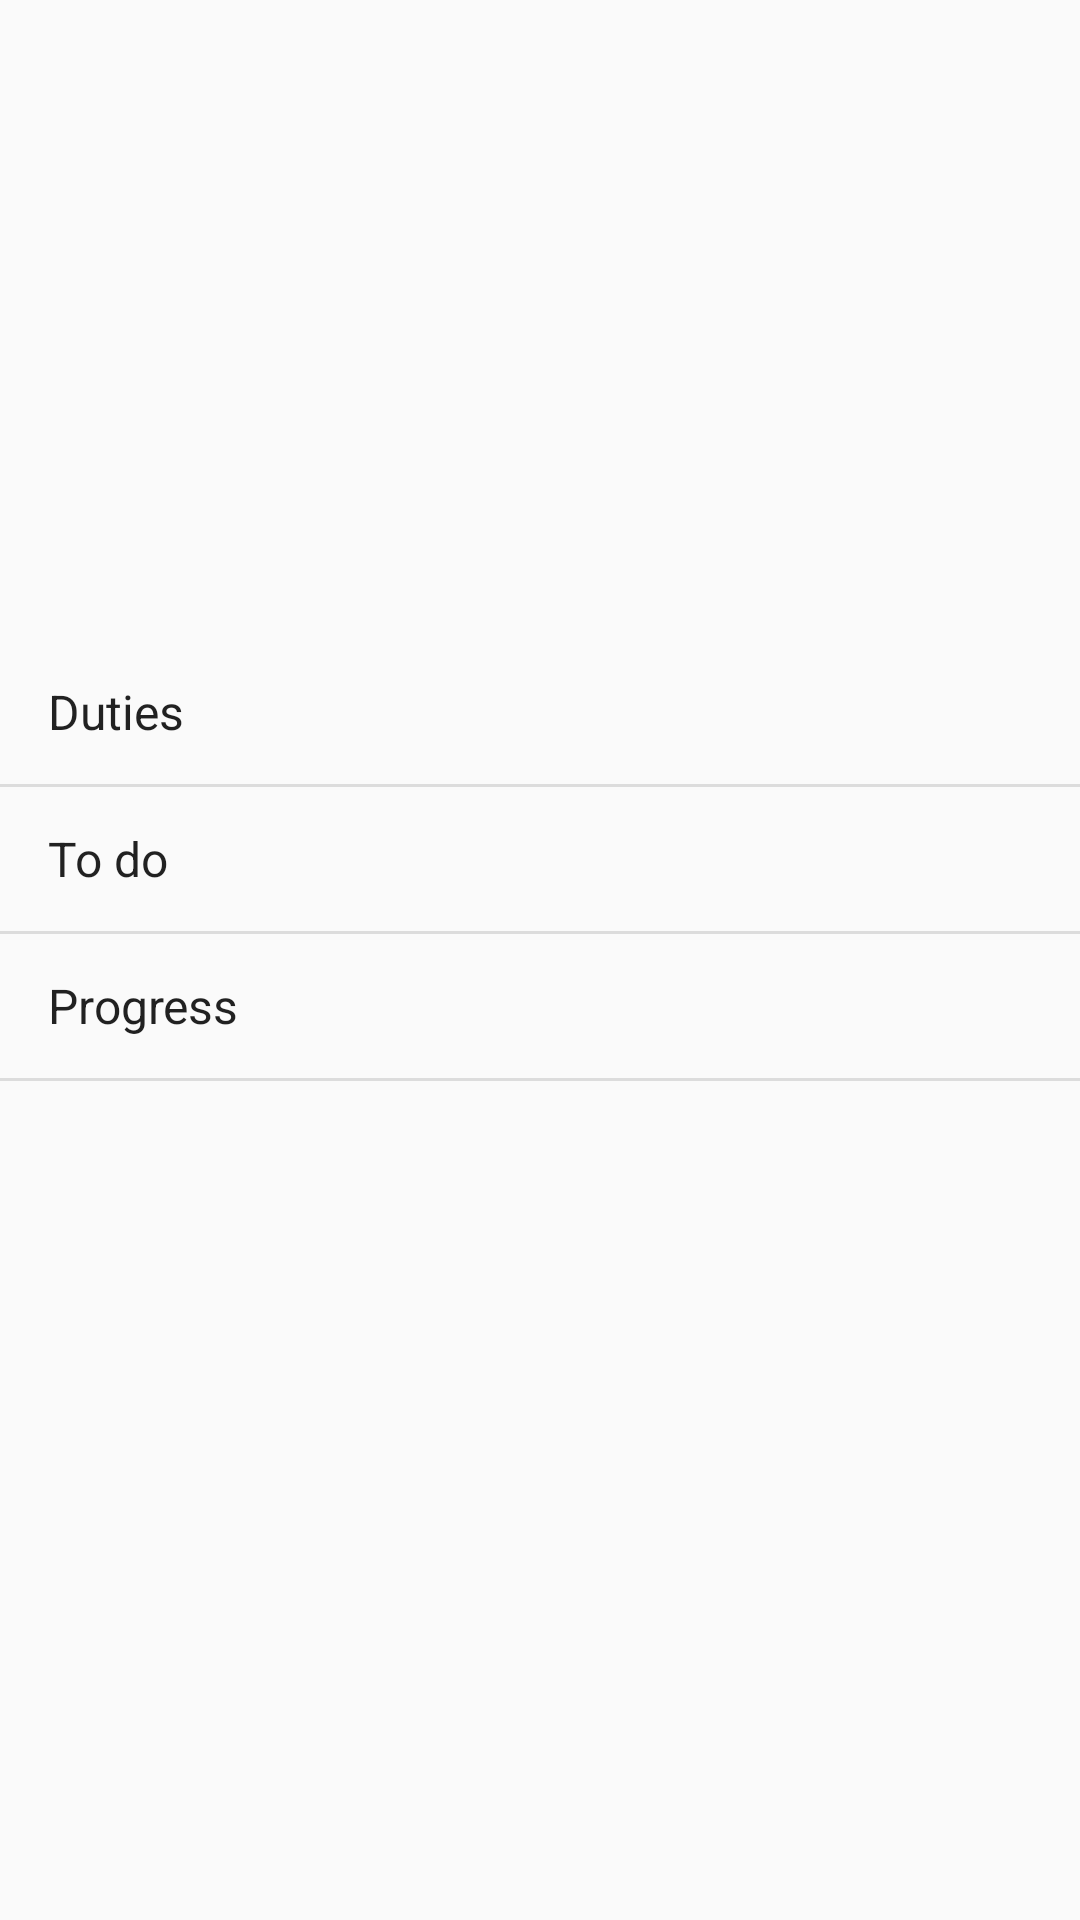

Reconstruct the res/layout file that produces this screen, plus the resources it refers to.
<!-- AndroidManifest.xml: application theme AppTheme -->
<!-- res/layout/activity_main.xml -->
<?xml version="1.0" encoding="utf-8"?>
<LinearLayout xmlns:android="http://schemas.android.com/apk/res/android"
    xmlns:app="http://schemas.android.com/apk/res-auto"
    xmlns:tools="http://schemas.android.com/tools"
    android:layout_width="match_parent"
    android:layout_height="match_parent"
    tools:context=".MainActivity"
    android:orientation="vertical">

    <ImageView
        android:layout_width="match_parent"
        android:layout_height="0dp"
        android:layout_weight="1"
         />

    <ListView
        android:layout_width="match_parent"
        android:layout_height="0dp"
        android:layout_weight="2"
        android:id="@+id/list"
        android:entries="@array/mainMenu">

    </ListView>

</LinearLayout>
<!-- resources referenced by this layout -->
<resources>
  <string-array name="mainMenu">
          <item>Duties</item>
          <item>To do</item>
          <item>Progress</item>
      </string-array>
  <style name="AppTheme" parent="Theme.AppCompat.Light.DarkActionBar">
          
          <item name="colorPrimary">@color/colorPrimary</item>
          <item name="colorPrimaryDark">@color/colorPrimaryDark</item>
          <item name="colorAccent">@color/colorAccent</item>
      </style>
  <!-- not gathered from this repository: default colours our renderer supplied (Android Studio template values) -->
  <color name="colorPrimary">#FF6200EE</color>
  <color name="colorPrimaryDark">#FF3700B3</color>
  <color name="colorAccent">#FF03DAC5</color>
</resources>
